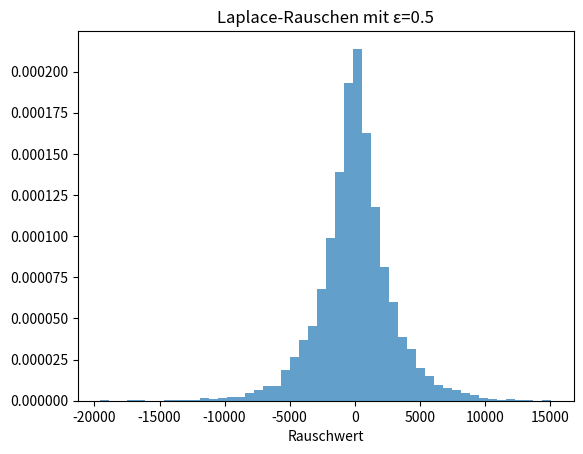

Here is the Python script that generated this plot:
import numpy as np
import matplotlib.pyplot as plt

def laplace_mechanism(value, sensitivity, epsilon):
    """Fügt Laplace-Rauschen zu einem numerischen Wert hinzu."""
    scale = sensitivity / epsilon
    noise = np.random.laplace(0, scale)
    return value + noise

# Beispiel: Summe der Transaktionsbeträge
true_sum = 10000.0
sensitivity = 1000.0  # Maximaler Betrag einer einzelnen Transaktion
epsilon = 0.5

private_sum = laplace_mechanism(true_sum, sensitivity, epsilon)
print(f"Wahre Summe: {true_sum}")
print(f"Private Summe (ε={epsilon}): {private_sum:.2f}")

# Visualisierung der Rauschverteilung
noises = [laplace_mechanism(0, sensitivity, epsilon) for _ in range(10000)]
plt.hist(noises, bins=50, density=True, alpha=0.7)
plt.title(f'Laplace-Rauschen mit ε={epsilon}')
plt.xlabel('Rauschwert')
plt.show()
